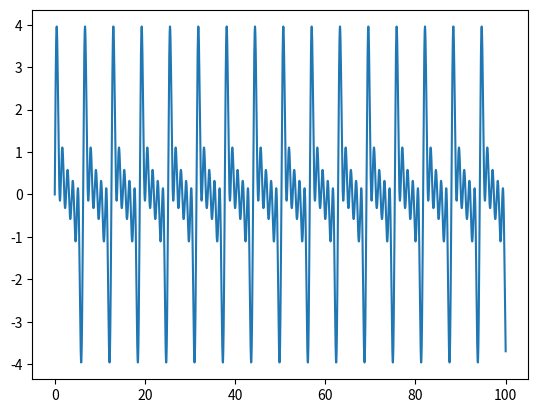

Python code for this plot:
import  numpy as np
import  matplotlib.pyplot as plt

x = np.linspace(0,100,10000)
y1 = np.sin(x)
y2 = np.sin(2 * x)
y3 = np.sin(3 * x)
y4 = np.sin(4 * x)
y5 = np.sin(5 * x)
signal = y1 + y2 + y3 + y4 + y5
#plt.plot(x,y1)
plt.plot(x,signal)
plt.show()

